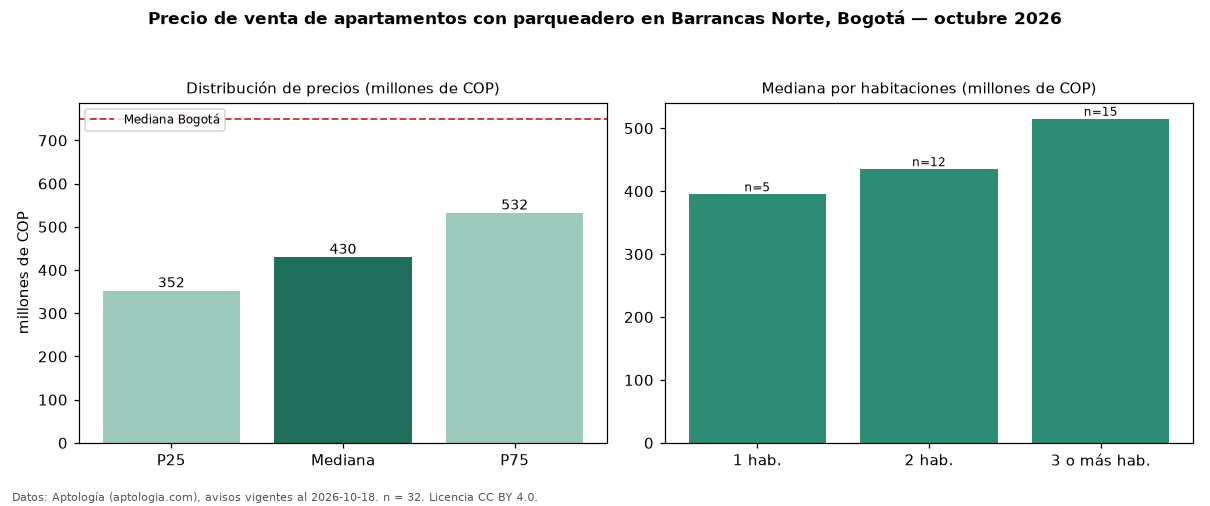

The table this chart was drawn from, first rows:
seccion, metrica, valor, moneda, n
filtro, parq1, con parqueadero, , 32
precio, p25, 352500000, COP, 32
precio, mediana, 430000000, COP, 32
precio, p75, 532500000, COP, 32
precio, minimo, 190000000, COP, 32
precio, maximo, 830000000, COP, 32
m2, mediana_precio_m2, 6817460, COP, 32
m2, area_mediana_m2, 65.0, m2, 32
admin, mediana_admin_mes, 413562, COP, 28
banos, mediana_banos, 2.0, , 
parqueadero, pct_con_parqueadero, 100.0, %, 32
estrato, estrato_mas_frecuente, 4, , 32
habitaciones, 1, 395000000, COP, 5
habitaciones, 2, 435000000, COP, 12
habitaciones, 3+, 515000000, COP, 15
ciudad, mediana_ciudad_referencia, 750000000, COP, 
ciudad, mediana_m2_ciudad, 7261905, COP, 
fuente, fecha_datos, 2026-10-18, , 
fuente, atribucion, https://www.aptologia.com/venta/bogota/b…, , 
fuente, licencia, CC BY 4.0, , 
